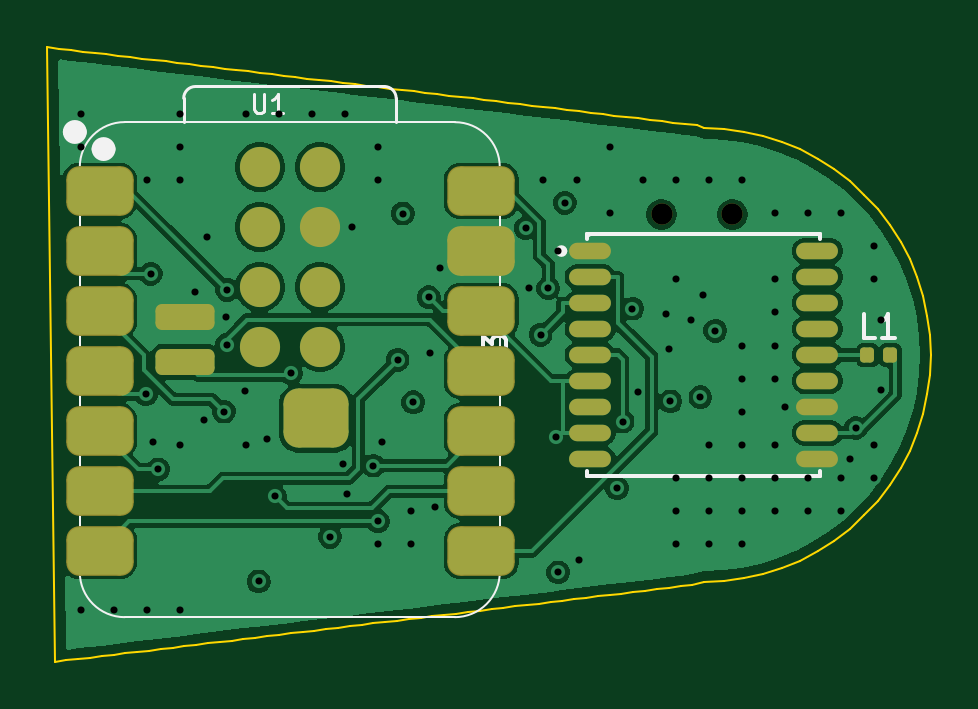
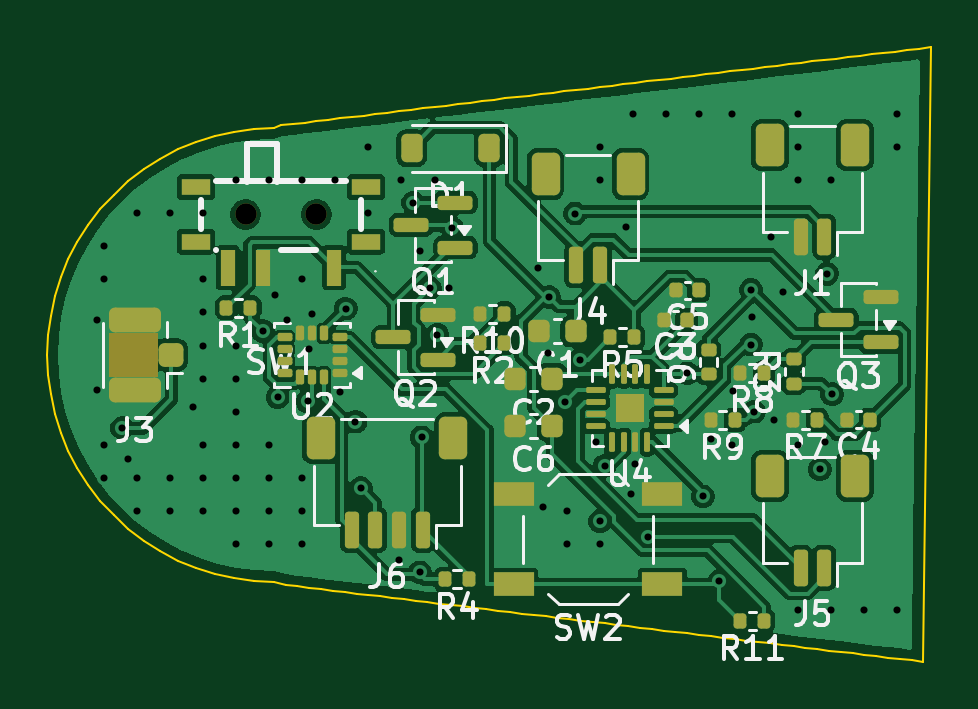
Circuit board: 11 layer files. Board 37.4 x 26.0 mm.
- bottom_copper: wherewatch-carrier-B_Cu.gbl (94075 bytes)
- bottom_mask: wherewatch-carrier-B_Mask.gbs (6330 bytes)
- paste: wherewatch-carrier-B_Paste.gbp (6252 bytes)
- bottom_silk: wherewatch-carrier-B_Silkscreen.gbo (45590 bytes)
- outline: wherewatch-carrier-Edge_Cuts.gm1 (3980 bytes)
- top_copper: wherewatch-carrier-F_Cu.gtl (65983 bytes)
- top_mask: wherewatch-carrier-F_Mask.gts (2710 bytes)
- paste: wherewatch-carrier-F_Paste.gtp (2607 bytes)
- top_silk: wherewatch-carrier-F_Silkscreen.gto (6585 bytes)
- drill: wherewatch-carrier-NPTH.drl (352 bytes)
- drill: wherewatch-carrier-PTH.drl (1747 bytes)

=== bottom_copper: wherewatch-carrier-B_Cu.gbl (94075 bytes, source omitted) ===
=== bottom_mask: wherewatch-carrier-B_Mask.gbs (6330 bytes, source omitted) ===
=== paste: wherewatch-carrier-B_Paste.gbp (6252 bytes, source omitted) ===
=== bottom_silk: wherewatch-carrier-B_Silkscreen.gbo (45590 bytes, source omitted) ===
=== outline: wherewatch-carrier-Edge_Cuts.gm1 ===
G04 #@! TF.GenerationSoftware,KiCad,Pcbnew,10.0.6*
G04 #@! TF.CreationDate,2026-09-16T10:43:09+03:00*
G04 #@! TF.ProjectId,wherewatch-carrier,77686572-6577-4617-9463-682d63617272,rev?*
G04 #@! TF.SameCoordinates,Original*
G04 #@! TF.FileFunction,Profile,NP*
%FSLAX46Y46*%
G04 Gerber Fmt 4.6, Leading zero omitted, Abs format (unit mm)*
G04 Created by KiCad (PCBNEW 10.0.6) date 2026-09-16 10:43:09*
%MOMM*%
%LPD*%
G01*
G04 APERTURE LIST*
G04 #@! TA.AperFunction,Profile*
%ADD10C,0.100000*%
G04 #@! TD*
G04 APERTURE END LIST*
D10*
X14200000Y13027739D02*
X14700000Y12967519D01*
X15200000Y12907299D01*
X15700000Y12847079D01*
X16200000Y12786858D01*
X16700000Y12726638D01*
X17200000Y12666418D01*
X17700000Y12606198D01*
X18200000Y12545978D01*
X18700000Y12485757D01*
X19200000Y12425537D01*
X19700000Y12365317D01*
X20200000Y12305097D01*
X20700000Y12244876D01*
X21200000Y12184656D01*
X21700000Y12124436D01*
X22200000Y12064216D01*
X22700000Y12003995D01*
X23200000Y11943775D01*
X23700000Y11883555D01*
X24200000Y11823335D01*
X24700000Y11763115D01*
X25200000Y11702894D01*
X25700000Y11642674D01*
X26200000Y11582454D01*
X26700000Y11522234D01*
X27200000Y11462013D01*
X27700000Y11401793D01*
X28200000Y11341573D01*
X28700000Y11281353D01*
X29200000Y11221133D01*
X29700000Y11160912D01*
X30200000Y11100692D01*
X30700000Y11040472D01*
X31200000Y10980252D01*
X31700000Y10920031D01*
X32200000Y10859811D01*
X32700000Y10799591D01*
X33200000Y10739371D01*
X33700000Y10679150D01*
X34200000Y10618930D01*
X34700000Y10558710D01*
X35200000Y10498490D01*
X35700000Y10438270D01*
X36200000Y10378049D01*
X36700000Y10317829D01*
X37200000Y10257609D01*
X37700000Y10197389D01*
X38200000Y10137168D01*
X38700000Y10076948D01*
X39200000Y10016728D01*
X39700000Y9956508D01*
X40200000Y9896288D01*
X40700000Y9836067D01*
X41200000Y9775847D01*
X41700000Y9715627D01*
X42000000Y9600000D01*
X42836695Y9563469D01*
X43667022Y9454154D01*
X44484662Y9272887D01*
X45283393Y9021049D01*
X46057135Y8700554D01*
X46800000Y8313843D01*
X47506333Y7863859D01*
X48170761Y7354026D01*
X48788225Y6788225D01*
X49354026Y6170761D01*
X49863859Y5506333D01*
X50313843Y4799999D01*
X50700554Y4057135D01*
X51021049Y3283393D01*
X51272887Y2484662D01*
X51454154Y1667022D01*
X51563469Y836695D01*
X51600000Y0D01*
X51563469Y-836695D01*
X51454154Y-1667022D01*
X51272887Y-2484662D01*
X51021049Y-3283393D01*
X50700554Y-4057135D01*
X50313843Y-4799999D01*
X49863859Y-5506333D01*
X49354026Y-6170761D01*
X48788225Y-6788225D01*
X48170761Y-7354026D01*
X47506333Y-7863859D01*
X46800000Y-8313843D01*
X46057135Y-8700554D01*
X45283393Y-9021049D01*
X44484662Y-9272887D01*
X43667022Y-9454154D01*
X42836695Y-9563469D01*
X42000000Y-9600000D01*
X41500000Y-9739715D01*
X41000000Y-9799935D01*
X40500000Y-9860155D01*
X40000000Y-9920376D01*
X39500000Y-9980596D01*
X39000000Y-10040816D01*
X38500000Y-10101036D01*
X38000000Y-10161257D01*
X37500000Y-10221477D01*
X37000000Y-10281697D01*
X36500000Y-10341917D01*
X36000000Y-10402137D01*
X35500000Y-10462358D01*
X35000000Y-10522578D01*
X34500000Y-10582798D01*
X34000000Y-10643018D01*
X33500000Y-10703239D01*
X33000000Y-10763459D01*
X32500000Y-10823679D01*
X32000000Y-10883899D01*
X31500000Y-10944119D01*
X31000000Y-11004340D01*
X30500000Y-11064560D01*
X30000000Y-11124780D01*
X29500000Y-11185000D01*
X29000000Y-11245221D01*
X28500000Y-11305441D01*
X28000000Y-11365661D01*
X27500000Y-11425881D01*
X27000000Y-11486102D01*
X26500000Y-11546322D01*
X26000000Y-11606542D01*
X25500000Y-11666762D01*
X25000000Y-11726982D01*
X24500000Y-11787203D01*
X24000000Y-11847423D01*
X23500000Y-11907643D01*
X23000000Y-11967863D01*
X22500000Y-12028084D01*
X22000000Y-12088304D01*
X21500000Y-12148524D01*
X21000000Y-12208744D01*
X20500000Y-12268964D01*
X20000000Y-12329185D01*
X19500000Y-12389405D01*
X19000000Y-12449625D01*
X18500000Y-12509845D01*
X18000000Y-12570066D01*
X17500000Y-12630286D01*
X17000000Y-12690506D01*
X16500000Y-12750726D01*
X16000000Y-12810947D01*
X15500000Y-12871167D01*
X15000000Y-12931387D01*
X14500000Y-12991607D01*
X14200000Y13027739D01*
M02*

=== top_copper: wherewatch-carrier-F_Cu.gtl (65983 bytes, source omitted) ===
=== top_mask: wherewatch-carrier-F_Mask.gts (2710 bytes, source withheld) ===
=== paste: wherewatch-carrier-F_Paste.gtp (2607 bytes, source withheld) ===
=== top_silk: wherewatch-carrier-F_Silkscreen.gto (6585 bytes, source omitted) ===
=== drill: wherewatch-carrier-NPTH.drl ===
M48
; DRILL file KiCad 10.0.6 date 2026-09-16T10:43:09
; FORMAT={-:-/ absolute / metric / decimal}
; #@! TF.CreationDate,2026-09-16T10:43:09+03:00
; #@! TF.GenerationSoftware,Kicad,Pcbnew,10.0.6
; #@! TF.FileFunction,NonPlated,1,4,NPTH
FMAT,2
METRIC
; #@! TA.AperFunction,NonPlated,NPTH,ComponentDrill
T1C0.900
%
G90
G05
T1
X40.2Y5.954
X43.2Y5.954
M30

=== drill: wherewatch-carrier-PTH.drl ===
M48
; DRILL file KiCad 10.0.6 date 2026-09-16T10:43:09
; FORMAT={-:-/ absolute / metric / decimal}
; #@! TF.CreationDate,2026-09-16T10:43:09+03:00
; #@! TF.GenerationSoftware,Kicad,Pcbnew,10.0.6
; #@! TF.FileFunction,Plated,1,4,PTH
FMAT,2
METRIC
; #@! TA.AperFunction,Plated,PTH,ViaDrill
T1C0.300
%
G90
G05
T1
X15.6Y10.2
X15.6Y8.8
X15.6Y-10.8
X17.0Y-10.8
X18.368Y-1.664
X18.4Y7.4
X18.4Y-10.8
X18.577Y3.437
X18.656Y-3.676
X18.883Y-4.84
X19.8Y10.2
X19.8Y8.8
X19.8Y7.4
X19.8Y-3.8
X19.8Y-10.8
X20.43Y2.653
X20.83Y-2.75
X20.975Y5.0
X21.675Y-2.399
X21.764Y1.607
X21.802Y2.76
X21.802Y0.439
X22.574Y-1.508
X22.6Y10.2
X22.6Y-3.8
X23.144Y-9.582
X23.51Y-3.57
X23.833Y-5.989
X24.0Y10.2
X24.505Y-0.777
X25.4Y10.2
X26.162Y-7.693
X26.692Y-4.6
X26.8Y10.2
X26.9Y-5.9
X27.079Y5.412
X27.988Y-4.683
X28.193Y-7.045
X28.2Y8.8
X28.2Y7.4
X28.2Y-8.0
X28.38Y-3.692
X29.025Y-0.206
X29.249Y5.99
X29.6Y-6.6
X29.6Y-8.0
X29.687Y-2.003
X30.345Y2.45
X30.402Y0.099
X30.603Y-6.417
X30.837Y3.682
X34.45Y5.374
X34.589Y2.843
X35.075Y0.859
X35.2Y7.4
X35.399Y2.829
X35.733Y-3.488
X35.793Y4.4
X35.822Y-9.204
X36.104Y6.444
X36.6Y7.4
X36.7Y-8.675
X38.0Y8.8
X38.0Y6.0
X38.316Y-5.641
X38.545Y-2.817
X38.96Y1.962
X39.215Y-1.562
X39.4Y7.4
X40.377Y1.725
X40.527Y0.25
X40.575Y-1.961
X40.8Y7.4
X40.8Y3.2
X40.8Y-5.2
X40.8Y-6.6
X40.8Y-8.0
X41.452Y1.487
X41.84Y-1.784
X41.967Y2.538
X42.2Y7.4
X42.2Y-3.8
X42.2Y-5.2
X42.2Y-6.6
X42.2Y-8.0
X42.473Y1.028
X43.6Y7.4
X43.6Y0.4
X43.6Y-1.0
X43.6Y-2.4
X43.6Y-3.8
X43.6Y-5.2
X43.6Y-6.6
X43.6Y-8.0
X45.0Y6.0
X45.0Y3.2
X45.0Y1.8
X45.0Y0.4
X45.0Y-1.0
X45.0Y-3.8
X45.0Y-5.2
X45.0Y-6.6
X45.413Y-2.2
X46.4Y6.0
X46.4Y-5.2
X46.4Y-6.6
X47.8Y6.0
X47.8Y-5.2
X47.8Y-6.6
X48.186Y-4.4
X48.425Y-3.091
X49.2Y4.6
X49.2Y3.2
X49.2Y-3.8
X49.2Y-5.2
X49.475Y1.475
X49.475Y-1.475
M30
